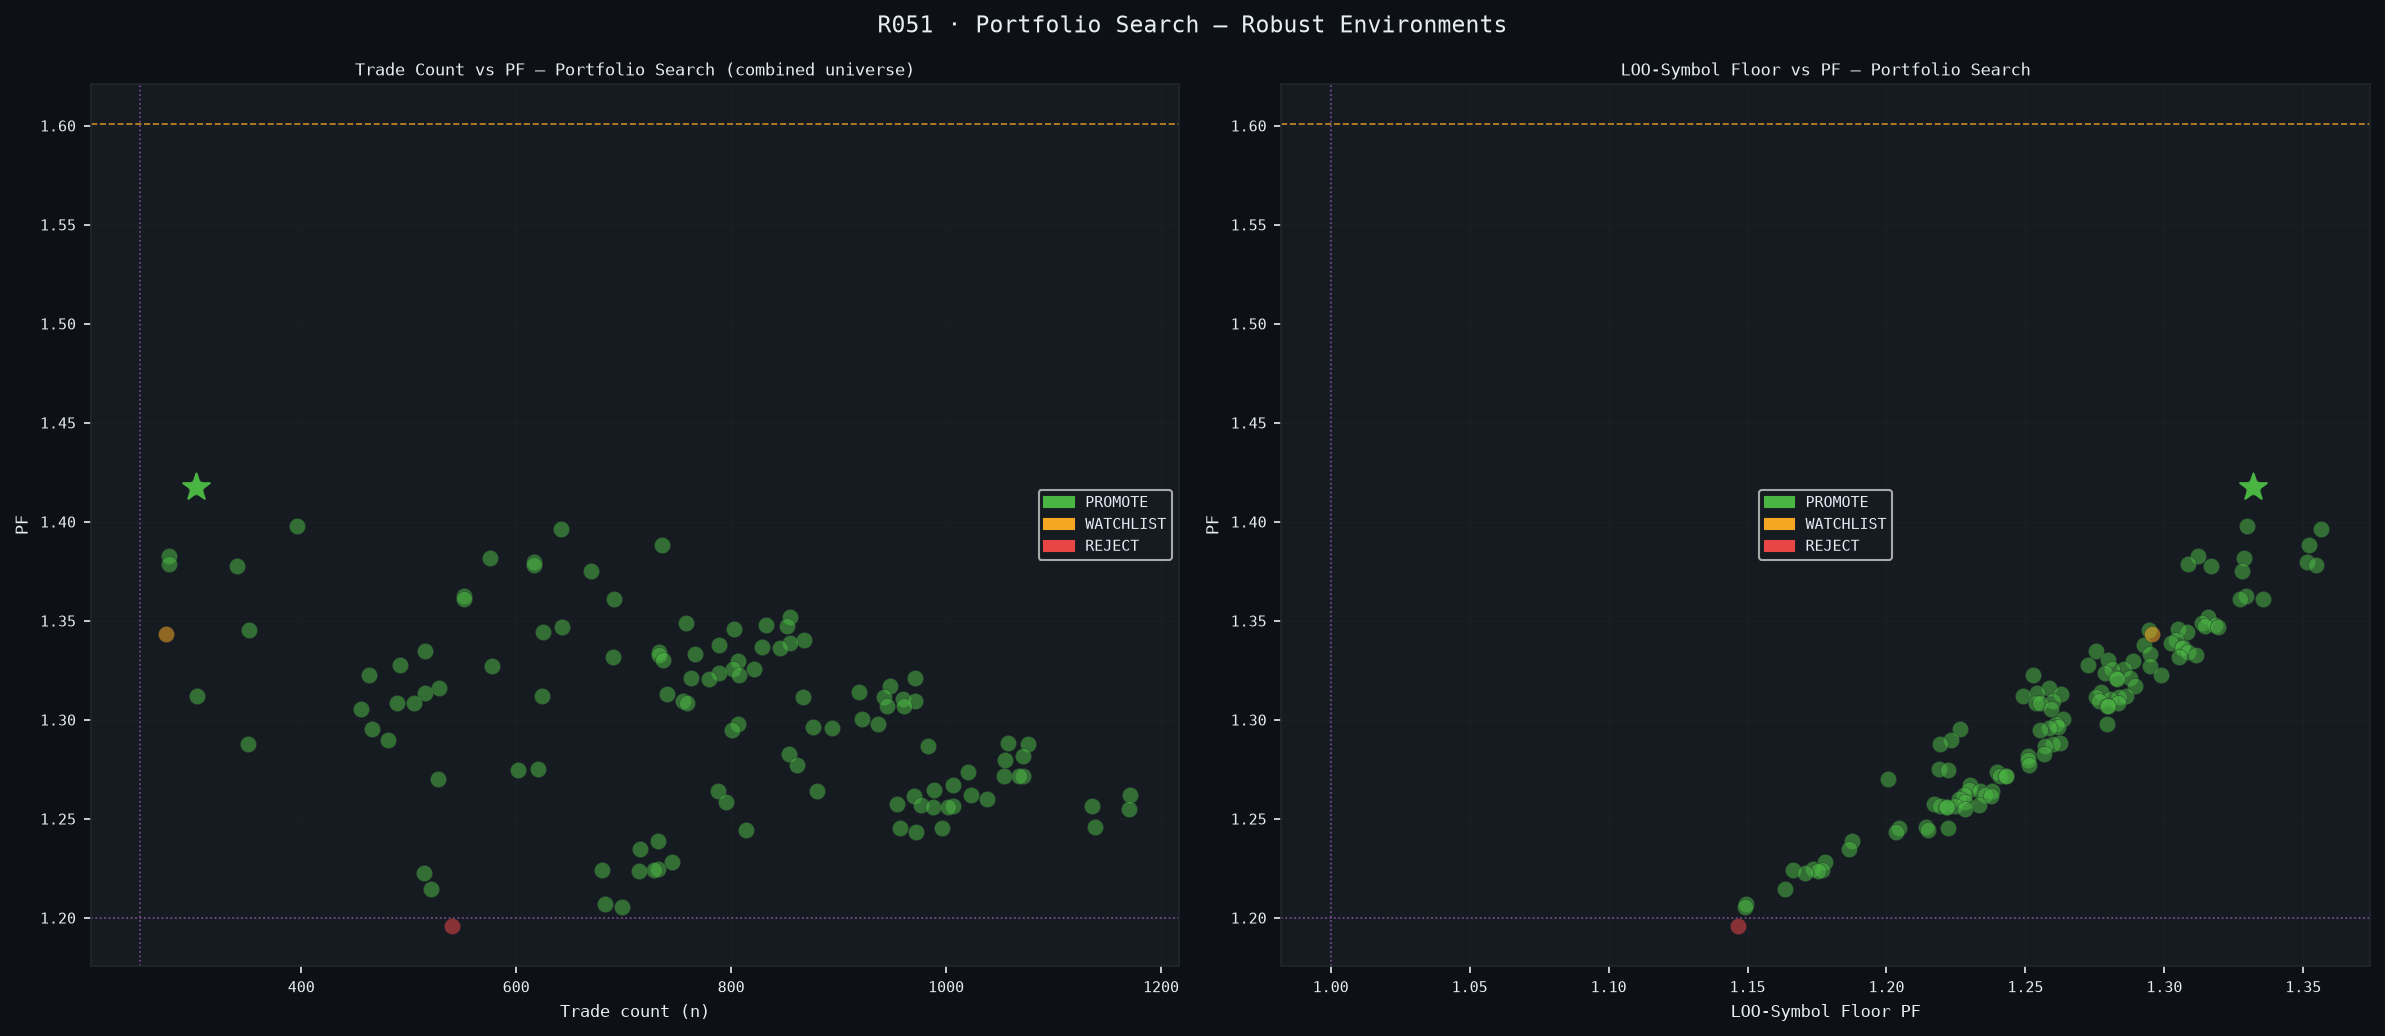

Data behind this chart, as committed beside it:
pid, k, n, wr, pf, b50, mc_p, loo_s, loo_f, mdd, score, verdict
E08, 1, 302, 0.4603, 1.417, 1.42, 0.998, 1.332, 1.181, -0.0878, 7, PROMOTE
E08+E16, 2, 396, 0.4545, 1.398, 1.396, 1.0, 1.33, 1.226, -0.0878, 7, PROMOTE
E08+E10, 2, 642, 0.4611, 1.396, 1.396, 1.0, 1.356, 1.196, -0.0878, 7, PROMOTE
E08+E10+E16, 3, 736, 0.4579, 1.389, 1.387, 1.0, 1.352, 1.219, -0.0878, 7, PROMOTE
E07, 1, 277, 0.4477, 1.383, 1.385, 0.998, 1.312, 1.058, -0.0653, 7, PROMOTE
E05+E08, 2, 576, 0.4583, 1.382, 1.379, 1.0, 1.329, 1.187, -0.0721, 7, PROMOTE
E07+E10, 2, 617, 0.4554, 1.38, 1.378, 0.999, 1.351, 1.164, -0.0779, 7, PROMOTE
E11, 1, 277, 0.4477, 1.379, 1.382, 0.9965, 1.308, 1.084, -0.0648, 7, PROMOTE
E10+E11, 2, 617, 0.4554, 1.378, 1.377, 1.0, 1.355, 1.174, -0.1161, 7, PROMOTE
E10, 1, 340, 0.4618, 1.378, 1.376, 0.999, 1.317, 1.006, -0.1161, 7, PROMOTE
E05+E08+E16, 3, 670, 0.4552, 1.375, 1.377, 1.0, 1.328, 1.213, -0.0721, 7, PROMOTE
E05+E07, 2, 551, 0.4519, 1.363, 1.368, 1.0, 1.329, 1.151, -0.0678, 7, PROMOTE
E10+E16, 2, 691, 0.453, 1.361, 1.358, 1.0, 1.335, 1.174, -0.1161, 7, PROMOTE
E05+E11, 2, 551, 0.4519, 1.361, 1.365, 0.9995, 1.327, 1.163, -0.0678, 7, PROMOTE
E08+E10+E11+E16, 4, 855, 0.4503, 1.352, 1.35, 1.0, 1.316, 1.192, -0.0878, 7, PROMOTE
E05+E08+E10, 3, 758, 0.4538, 1.349, 1.354, 1.0, 1.314, 1.162, -0.0721, 7, PROMOTE
E10+E11+E16, 3, 832, 0.4495, 1.348, 1.347, 1.0, 1.318, 1.18, -0.1161, 7, PROMOTE
E05+E08+E10+E16, 4, 852, 0.4519, 1.348, 1.346, 1.0, 1.315, 1.186, -0.0721, 7, PROMOTE
E07+E10+E11, 3, 643, 0.4495, 1.347, 1.344, 0.9995, 1.319, 1.141, -0.0779, 7, PROMOTE
E08+E10+E11, 3, 803, 0.4496, 1.346, 1.346, 1.0, 1.305, 1.176, -0.0878, 7, PROMOTE
E16, 1, 351, 0.4444, 1.345, 1.352, 0.9985, 1.294, 1.133, -0.0946, 7, PROMOTE
E05+E16, 2, 625, 0.4496, 1.344, 1.344, 0.9995, 1.308, 1.164, -0.0786, 7, PROMOTE
E07+E08+E10+E11+E16, 5, 868, 0.4482, 1.34, 1.343, 1.0, 1.304, 1.178, -0.1248, 7, PROMOTE
E07+E08+E10+E16, 4, 855, 0.448, 1.339, 1.34, 1.0, 1.302, 1.173, -0.1248, 7, PROMOTE
E05+E08+E11+E16, 4, 789, 0.4474, 1.338, 1.338, 1.0, 1.293, 1.185, -0.0721, 7, PROMOTE
E07+E10+E16, 3, 829, 0.4475, 1.337, 1.339, 1.0, 1.307, 1.16, -0.0779, 7, PROMOTE
E07+E10+E11+E16, 4, 845, 0.4473, 1.336, 1.329, 1.0, 1.306, 1.166, -0.0779, 7, PROMOTE
E08+E11+E16, 3, 515, 0.4427, 1.335, 1.331, 1.0, 1.275, 1.161, -0.0878, 7, PROMOTE
E05+E07+E10, 3, 733, 0.4488, 1.334, 1.333, 1.0, 1.309, 1.135, -0.0678, 7, PROMOTE
E05+E11+E16, 3, 766, 0.4465, 1.333, 1.329, 1.0, 1.295, 1.172, -0.0678, 7, PROMOTE
